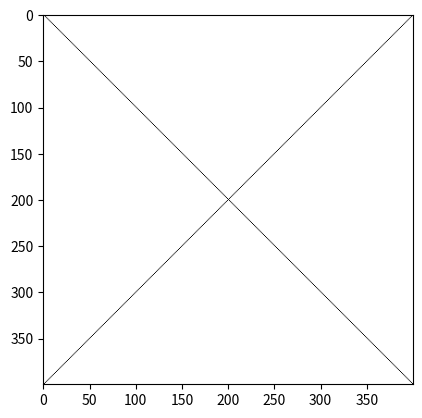

This figure's Python source:
from matplotlib import pyplot as plt
import numpy as np

side = 400

img = np.ones([side, side, 3], dtype = np.uint8)
img[:] = 255

for y in range(0, side):
    for x in range(0, side): 
        if x == y:
            img[y, x] = 0
        if x+y == side:
            img[y, x] = 0
    
plt.imshow(img)
plt.show()
